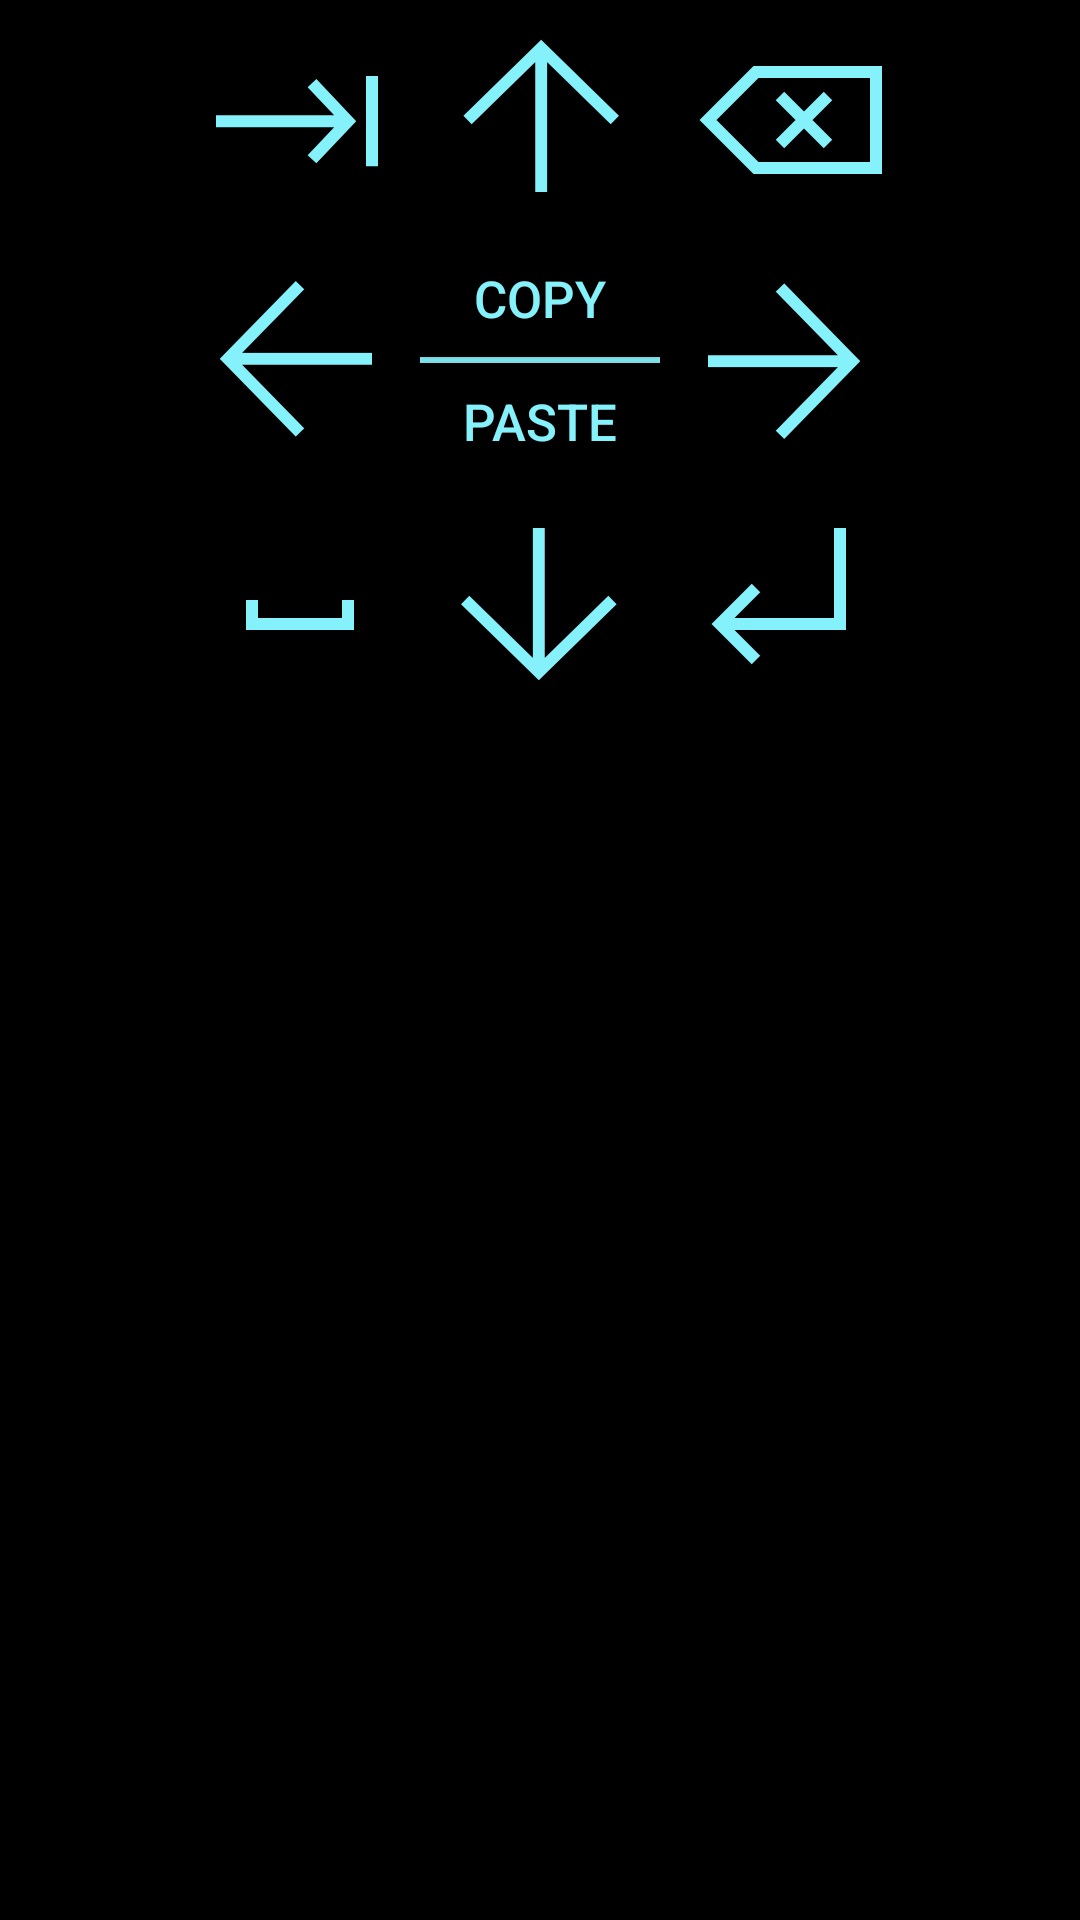

Android layout source for this screen:
<!-- AndroidManifest.xml: application theme Theme.EditorsKeyboard -->
<!-- res/layout/keyboard_vertical.xml -->
<?xml version="1.0" encoding="utf-8"?>
<LinearLayout xmlns:android="http://schemas.android.com/apk/res/android"
    android:id="@+id/background"
    android:layout_width="match_parent"
    android:layout_height="wrap_content"
    android:orientation="horizontal"
    android:gravity="center_horizontal"
    android:background="#000000">
    <LinearLayout
        android:layout_width="wrap_content"
        android:layout_height="wrap_content"
        android:orientation="vertical">
        <ImageButton
            android:id="@+id/tab_key"
            android:layout_width="80dp"
            android:layout_height="80dp"
            android:background="@color/button_background"
            android:src="@drawable/tab_key"/>
        <ImageButton
            android:id="@+id/button_left"
            android:layout_width="80dp"
            android:layout_height="80dp"
            android:background="@color/button_background"
            android:src="@drawable/arrow_up"
            android:rotation="270.0"/>
        <ImageButton
            android:id="@+id/space_key"
            android:layout_width="80dp"
            android:layout_height="80dp"
            android:background="@color/button_background"
            android:src="@drawable/space_key"/>
    </LinearLayout>
    <LinearLayout
        android:layout_width="wrap_content"
        android:layout_height="wrap_content"
        android:orientation="vertical">
        <ImageButton
            android:id="@+id/button_up"
            android:layout_width="80dp"
            android:layout_height="80dp"
            android:background="@color/button_background"
            android:src="@drawable/arrow_up"/>
        <LinearLayout
            android:id='@+id/central_cell'
            android:layout_width="80dp"
            android:layout_height="80dp"
            android:orientation="vertical"
            android:background="@color/button_foreground">
            <Button
                android:id="@+id/button_copy"
                android:layout_width="80dp"
                android:layout_height="39dp"
                android:layout_marginBottom="1dp"
                android:padding="8dp"
                android:textSize="16sp"
                android:autoSizeTextType="uniform"
                android:background="@color/button_background"
                android:text="@string/button_copy"
                android:textAllCaps="true"
                android:textColor="@color/button_foreground"/>
            <Button
                android:id="@+id/button_paste"
                android:layout_width="80dp"
                android:layout_height="39dp"
                android:layout_marginTop="1dp"
                android:padding="8dp"
                android:textSize="16sp"
                android:autoSizeTextType="uniform"
                android:background="@color/button_background"
                android:textColor="@color/button_foreground"
                android:text="@string/button_paste"
                android:textAllCaps="true"/>
        </LinearLayout>
        <ImageButton
            android:id="@+id/button_down"
            android:layout_width="80dp"
            android:layout_height="80dp"
            android:background="@color/button_background"
            android:src="@drawable/arrow_up"
            android:rotation="180.0"/>
    </LinearLayout>
    <LinearLayout
        android:layout_width="wrap_content"
        android:layout_height="wrap_content"
        android:orientation="vertical">
        <ImageButton
            android:id="@+id/backspace_key"
            android:layout_width="80dp"
            android:layout_height="80dp"
            android:background="@color/button_background"
            android:src="@drawable/backspace_key"/>
        <ImageButton
            android:id="@+id/button_right"
            android:layout_width="80dp"
            android:layout_height="80dp"
            android:background="@color/button_background"
            android:src="@drawable/arrow_up"
            android:rotation="90.0"/>
        <ImageButton
            android:id="@+id/enter_key"
            android:layout_width="80dp"
            android:layout_height="80dp"
            android:background="@color/button_background"
            android:src="@drawable/enter_key"/>
    </LinearLayout>
</LinearLayout>
<!-- resources referenced by this layout -->
<resources>
  <color name="button_background">#FF000000</color>
  <color name="button_foreground">#85F2FB</color>
  <!-- drawable arrow_up (drawable) -->
  <?xml version="1.0" encoding="utf-8"?>
  <vector xmlns:android="http://schemas.android.com/apk/res/android"
      android:width="80dp"
      android:height="80dp"
      android:viewportWidth="101"
      android:viewportHeight="100">
      <path android:pathData="M 20,50 L 51,20 L 82,50 M 51,20 L 51,80"
          android:strokeWidth="5"
          android:strokeColor="@color/button_foreground"/>
  </vector>
  <!-- drawable backspace_key (drawable) -->
  <?xml version="1.0" encoding="utf-8"?>
  <vector xmlns:android="http://schemas.android.com/apk/res/android"
      android:height="80dp"
      android:width="80dp"
      android:viewportHeight="100" android:viewportWidth="100">
      <path android:pathData="M 40,30 L 90,30 L 90,70 L 40,70 L 20,50 Z M 50,40 L 70,60 M 70,40 L 50,60"
          android:strokeColor="@color/button_foreground"
          android:strokeWidth="5"/>
  </vector>
  <!-- drawable enter_key (drawable) -->
  <?xml version="1.0" encoding="utf-8"?>
  <vector xmlns:android="http://schemas.android.com/apk/res/android"
      android:height="80dp"
      android:width="80dp"
      android:viewportHeight="100" android:viewportWidth="100">
      <path android:pathData="M 40,45 L 25,60 L 40,75 M 25,60 L 75,60 L 75,20"
          android:strokeColor="@color/button_foreground"
          android:strokeWidth="5"/>
  </vector>
  <!-- drawable space_key (drawable) -->
  <?xml version="1.0" encoding="utf-8"?>
  <vector xmlns:android="http://schemas.android.com/apk/res/android"
      android:height="80dp"
      android:width="80dp"
      android:viewportHeight="100" android:viewportWidth="100">
      <path android:pathData="M 30,50 L 30,60 L 70,60 L 70,50"
          android:strokeColor="@color/button_foreground"
          android:strokeWidth="5"/>
  </vector>
  <!-- drawable tab_key (drawable) -->
  <?xml version="1.0" encoding="utf-8"?>
  <vector xmlns:android="http://schemas.android.com/apk/res/android"
      android:height="80dp"
      android:width="80dp"
      android:viewportHeight="101" android:viewportWidth="100">
      <path android:pathData="M 55,35 L 70,51 L 55,67 M 15,51 L 70,51 M 80,32 L 80,70"
          android:strokeColor="@color/button_foreground"
          android:strokeWidth="5"/>
  </vector>
  <string name="button_copy">COPY</string>
  <string name="button_paste">PASTE</string>
  <style name="Theme.EditorsKeyboard" parent="android:Theme.Material.NoActionBar" />
</resources>
